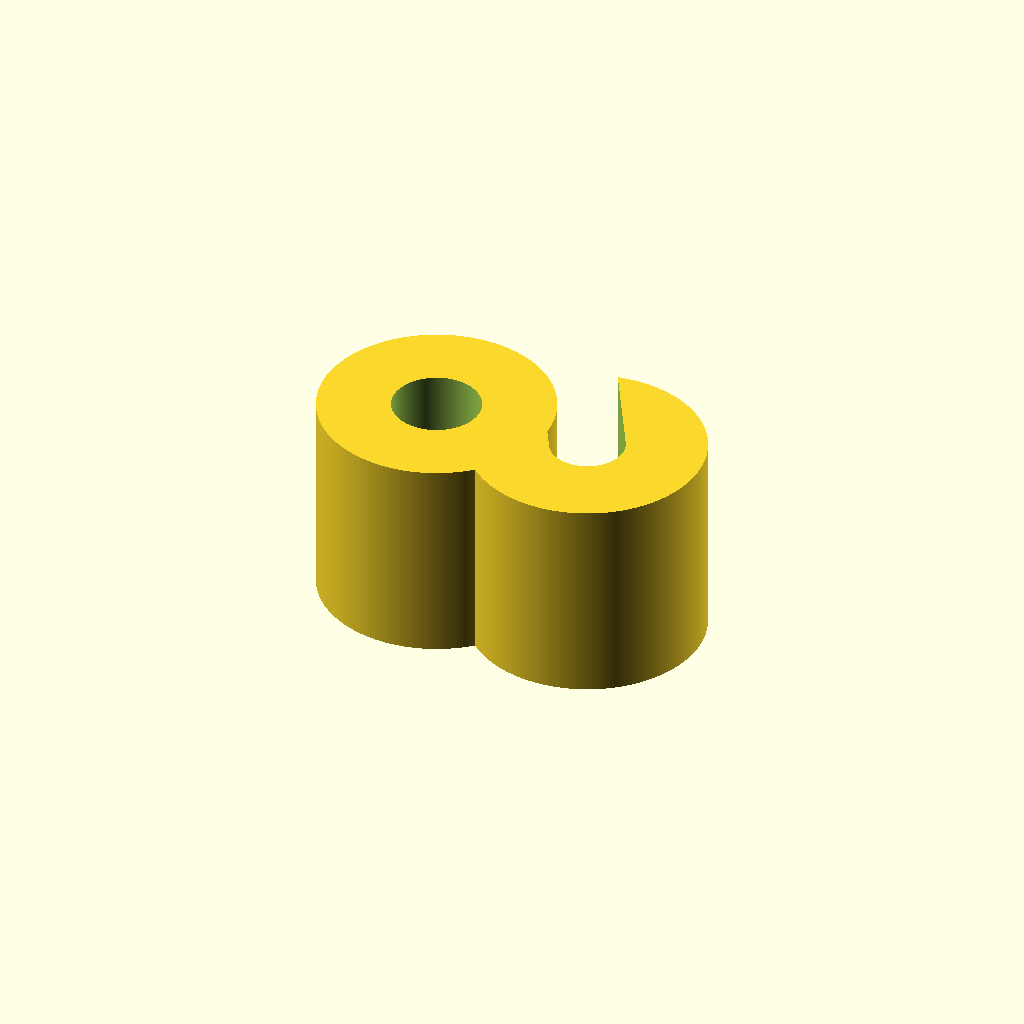
Cell 1: the model at its default parameters.
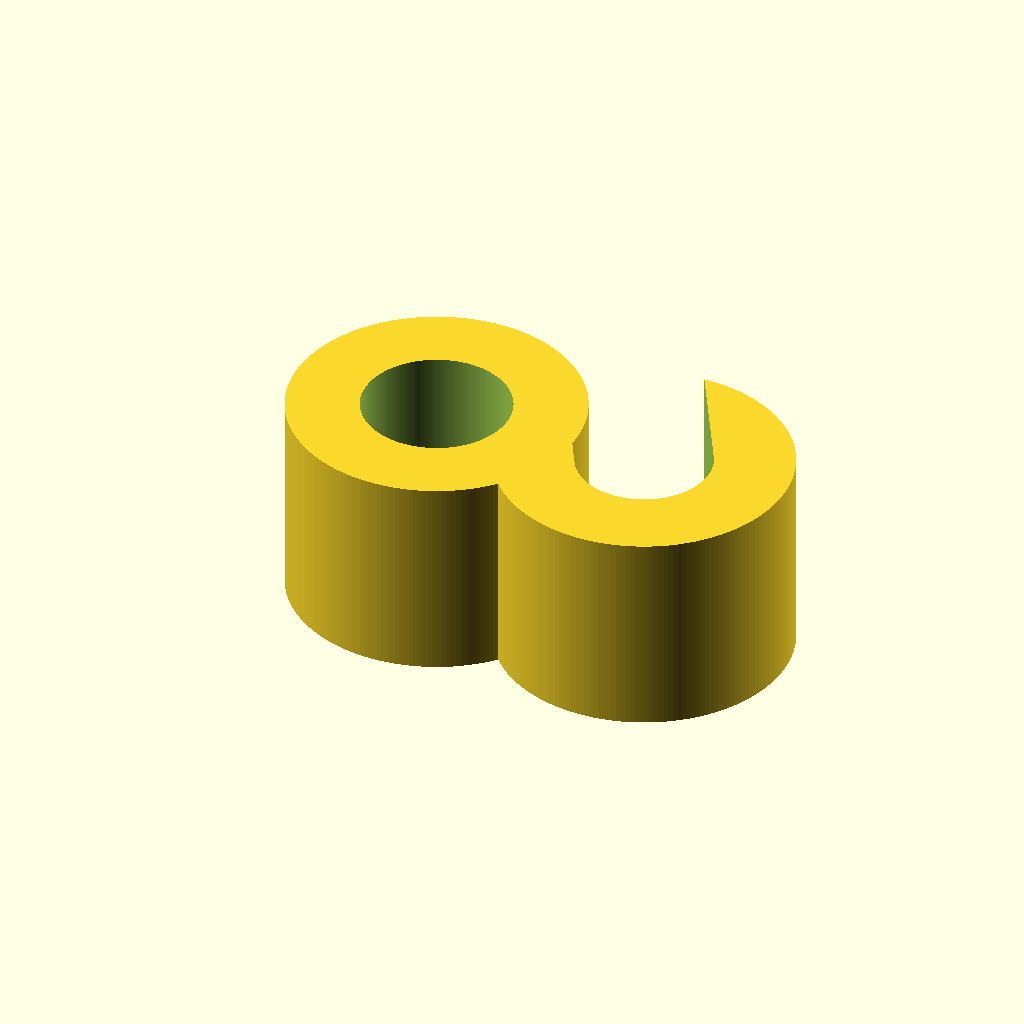
Cell 2 — filamentWidth set to 3.5, the other parameters unchanged.
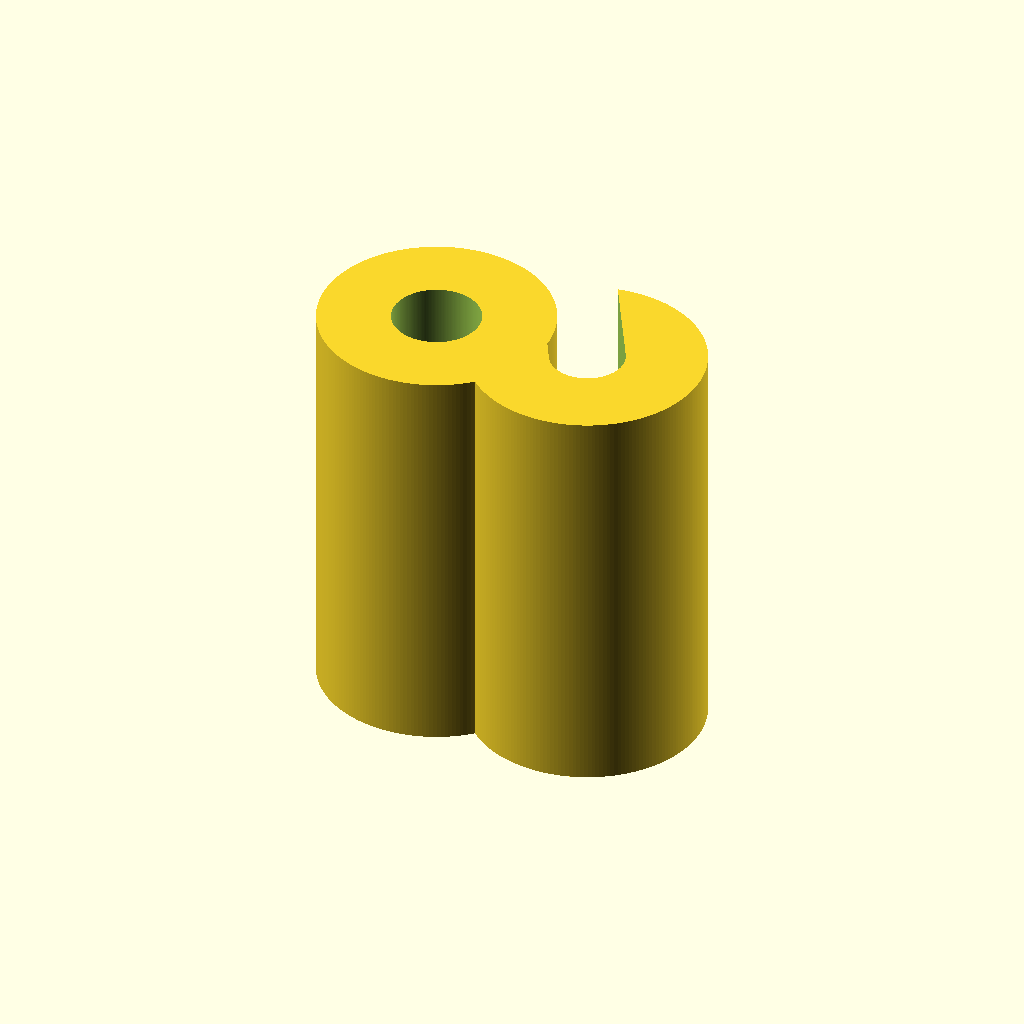
Cell 3: the same model with clipHeight = 12.
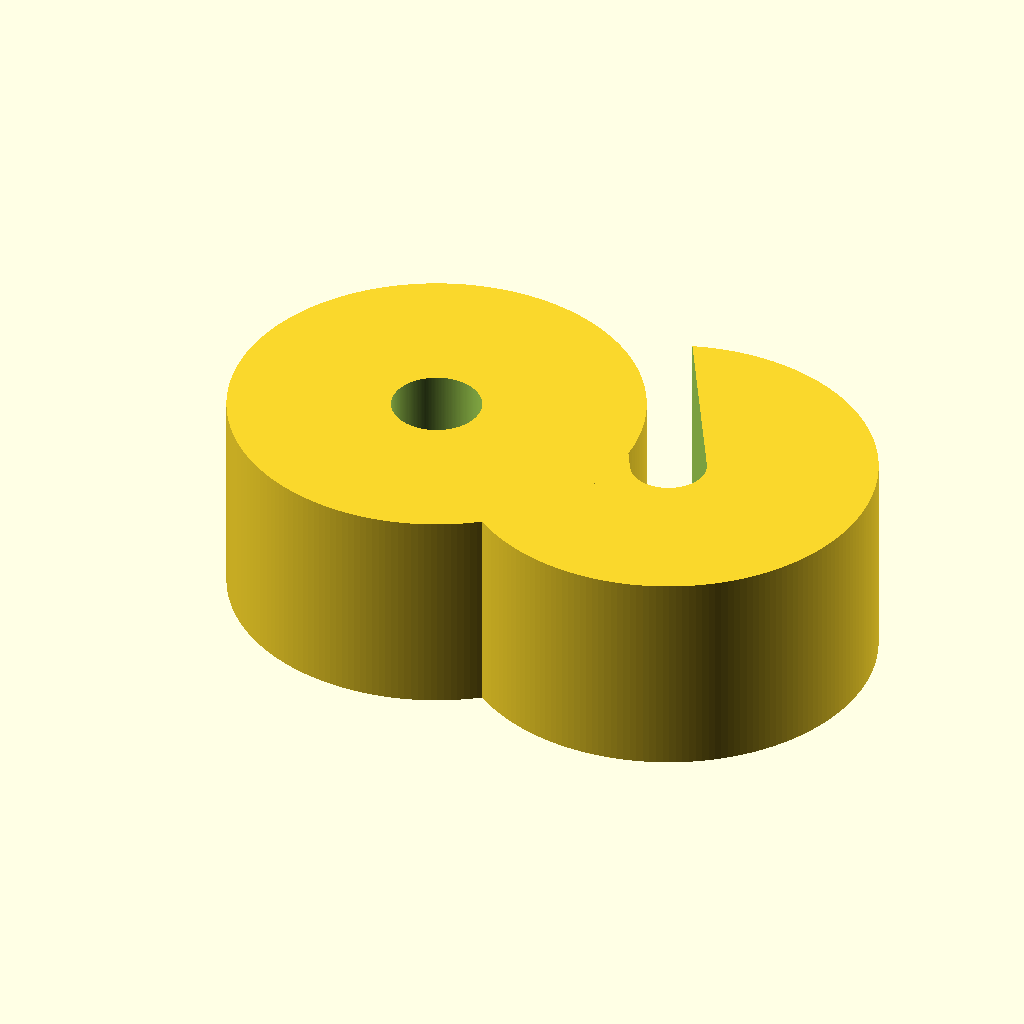
Cell 4: the same model with clipWidth = 5.
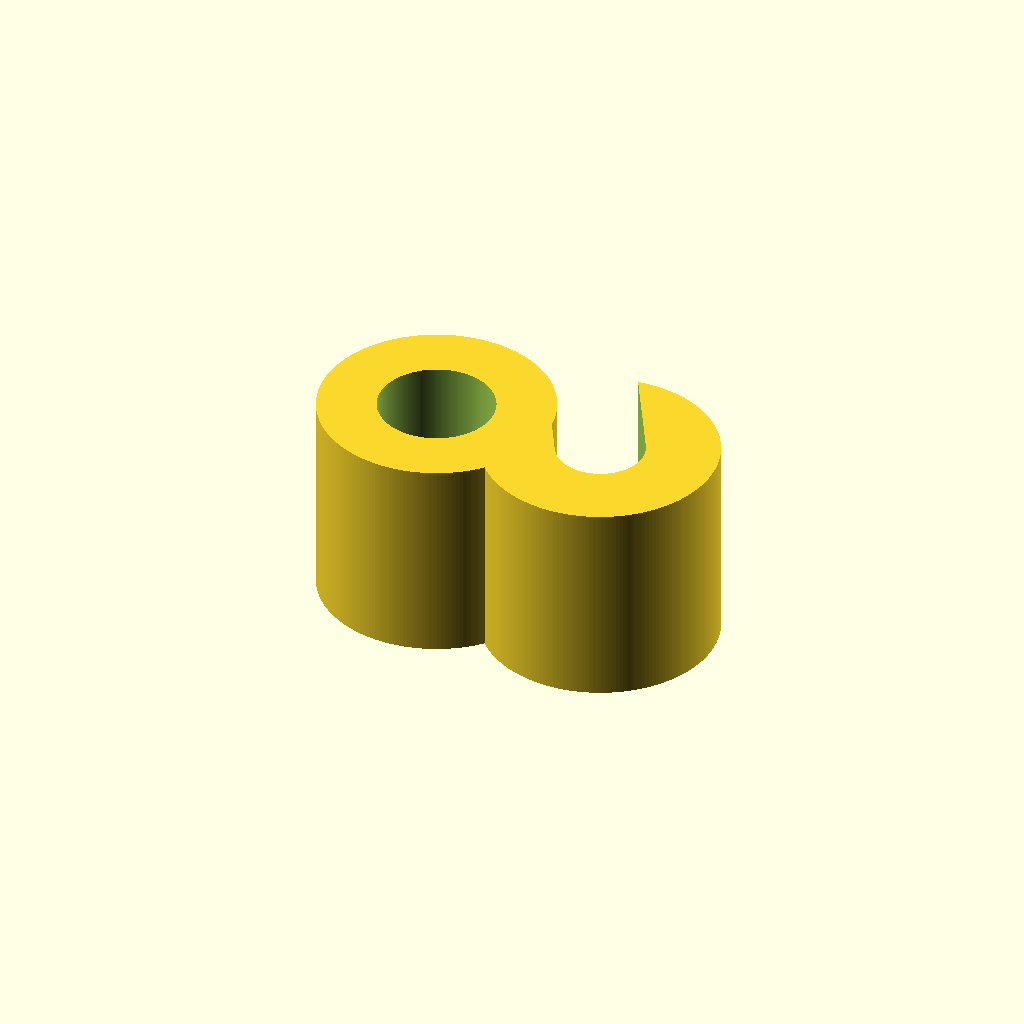
Cell 5: the same model with tolerance = 0.8.
All cells are drawn from one camera (rotation 55°, 0°, 25°, orthographic, colour scheme Cornfield), so only the parameter changes between them.
OpenSCAD source file scadFiles/1004646/1590706.scad:
filamentWidth = 1.75;

clipHeight = 6;

clipWidth = 2.5;

tolerance=0.4;



module O (extra) {

    difference() {

        cylinder(d=filamentWidth+clipWidth*2, h=clipHeight, center=true);

        cylinder(d=filamentWidth+tolerance+extra, h=clipHeight+1, center=true);

    }

}

$fn=200;



O(tolerance);

difference() {

    translate([(filamentWidth+clipWidth+tolerance),0,0])

    O(0);

    translate([filamentWidth+clipWidth+tolerance,0,0])

    rotate([0,0,29])

    translate([0,(filamentWidth+clipWidth)/2,0])

    cube([filamentWidth+tolerance,filamentWidth+clipWidth,clipHeight+1],center=true);

}
Parameter table extracted from the source (name, type, default, range or options):
filamentWidth: number, default 1.75
clipHeight: number, default 6
clipWidth: number, default 2.5
tolerance: number, default 0.4
